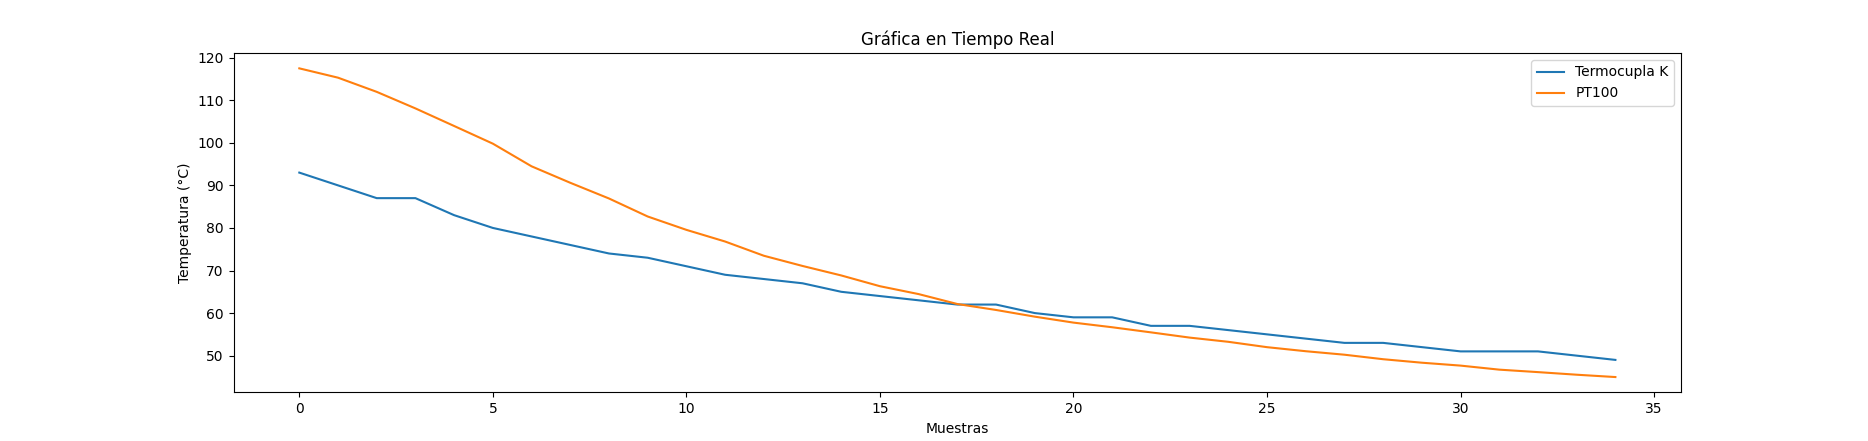

The table this chart was drawn from, first rows:
Valor1, Valor2
93.0, 117.5
90.0, 115.3
87.0, 112
87.0, 108.1
83.0, 104
80.0, 99.8
78.0, 94.48
76.0, 90.61
74.0, 86.92
73.0, 82.69
71.0, 79.55
69.0, 76.81
68.0, 73.47
67.0, 71.07
65.0, 68.84
64.0, 66.31
63.0, 64.46
62.0, 62.13
62.0, 60.73
60.0, 59.16
59.0, 57.76
59.0, 56.67
57.0, 55.47
57.0, 54.24
56.0, 53.25
55.0, 51.99
54.0, 51.04
53.0, 50.22
53.0, 49.16
52.0, 48.34
51.0, 47.66
51.0, 46.71
51.0, 46.13
50.0, 45.52
49.0, 44.97
